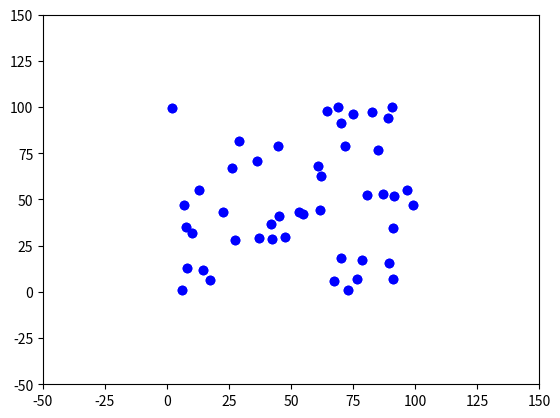

The matplotlib source for this figure:
import math
import functools
from typing import Any, NamedTuple, Sequence

class Point(NamedTuple):
    x: float
    y: float
    def norm(self) -> float:
        return math.sqrt(self.x**2 + self.y**2)
    def __mul__(self, other: float) -> "Point":
        return Point(other * self.x, other * self.y)
    def __add__(self, other: Any) -> "Point":
        if not isinstance(other, Point): raise ValueError("oops")
        return Point(self.x + other.x, self.y + other.y)
    def __sub__(self, other: "Point") -> "Point":
        return Point(self.x - other.x, self.y - other.y)

def angle_abc(a: Point, b: Point, c: Point) -> float:
    ba = a - b
    bc = c - b
    dx = (bc.x*ba.x + bc.y*ba.y) / ba.norm()
    dy = (bc.y*ba.x - bc.x*ba.y) / ba.norm()
    return math.atan2(dy, dx)

class Triangle(NamedTuple):
    a: Point
    b: Point
    c: Point
    def contains(self, point: Point, epsilon: float = 0.000001) -> bool:
        shoelace = lambda a, b, c: abs((a.x-c.x)*(b.y-a.y) - (a.x-b.x)*(c.y - a.y)) / 2
        area = shoelace(self.a, self.b, self.c)
        subareas = (
            shoelace(point, self.a, self.b),
            shoelace(point, self.b, self.c),
            shoelace(point, self.c, self.a)
        )
        return sum(subareas) - area < epsilon

class ConvexHull:
    vertices: tuple[Point, ...]
    _angles: tuple[float, ...]
    _mean: Point
    def __init__(self, vertices: Sequence[Point]):
        if len(vertices) < 3:
            raise ValueError("at least 3 vertices needed")
        # compute mean
        xs, ys = zip(*vertices)
        self._mean = Point(sum(xs) / len(xs), sum(ys) / len(ys))
        # compute angles of mean-to-vertex vectors and sort them
        pairs = sorted(
            ((v, math.atan2(v.y - self._mean.y, v.x - self._mean.x)) for v in vertices),
            key = lambda pair: (pair[1], pair[0])
        )
        self.vertices, self._angles = zip(*pairs)
    def including(self, point: Point) -> "ConvexHull":
        if self.contains(point): return self
        # get closest vertex on hull
        angle = math.atan2(point.y - self._mean.y, point.x - self._mean.x)
        closest_index = min(
            enumerate(self._angles),
            key = lambda pair: abs(angle - pair[1])
        )[0]
        # search for counterclockwise-adjacent vertex's concave angle
        i = closest_index
        while angle_abc(point, self.vertices[i], self.vertices[(i+1) % len(self.vertices)]) >= 0:
            i = (i+1) % len(self.vertices)
        # search for clockwise-adjacent vertex's concave angle
        j = closest_index
        while angle_abc(point, self.vertices[j], self.vertices[(j-1) % len(self.vertices)]) <= 0:
            j = (j-1) % len(self.vertices)
        # stitch together vertices
        vs = [point]
        while i != j:
            vs.append(self.vertices[i])
            i = (i+1) % len(self.vertices)
        vs.append(self.vertices[i])
        return ConvexHull(vs)
    def contains(self, point: Point) -> bool:
        return any(t.contains(point) for t in self.triangles)
    @functools.cached_property
    def triangles(self) -> Sequence[Triangle]:
        return tuple(
            Triangle(self.vertices[0], self.vertices[i - 1], self.vertices[i])
            for i in range(2, len(self.vertices))
        )
    @classmethod
    def from_points(cls, points: Sequence[Point]) -> "ConvexHull":
        chull = cls(points[:3])
        for p in points[3:]:
            chull = chull.including(p)
        return chull


if __name__ == "__main__":
    import matplotlib.pyplot
    import matplotlib.animation
    import numpy
    import random
    # generate points
    points = tuple(
        Point(random.random(), random.random()) * 100
        for _ in range(random.randrange(7, 51))
    )
    # set up plot
    fig = matplotlib.pyplot.figure()
    ax = fig.add_subplot(1, 1, 1)
    ax.set_xlim(-50, 150)
    ax.set_ylim(-50, 150)
    ax.scatter(*zip(*points), c = "blue")
    line ,= ax.plot((), (), c = "red")
    included = ax.scatter((), (), c = "red")
    remaining = ax.scatter((), (), c = "blue")
    # animate plot
    def update(i: int):
        if i < 3:
            line.set_data((), ())
        else:
            chull = ConvexHull.from_points(points[:i])
            closed = (*chull.vertices, chull.vertices[0])
            line.set_data(*zip(*closed))
        included.set_offsets(points[:i] or numpy.empty(shape = (0, 2)))
        remaining.set_offsets(points[i:] or numpy.empty(shape = (0, 2)))
        return line, included, remaining
    ani = matplotlib.animation.FuncAnimation(
        fig,
        update,
        frames = range(len(points) + 1),
        interval = 500,
        blit = True
    )
    matplotlib.pyplot.show()
